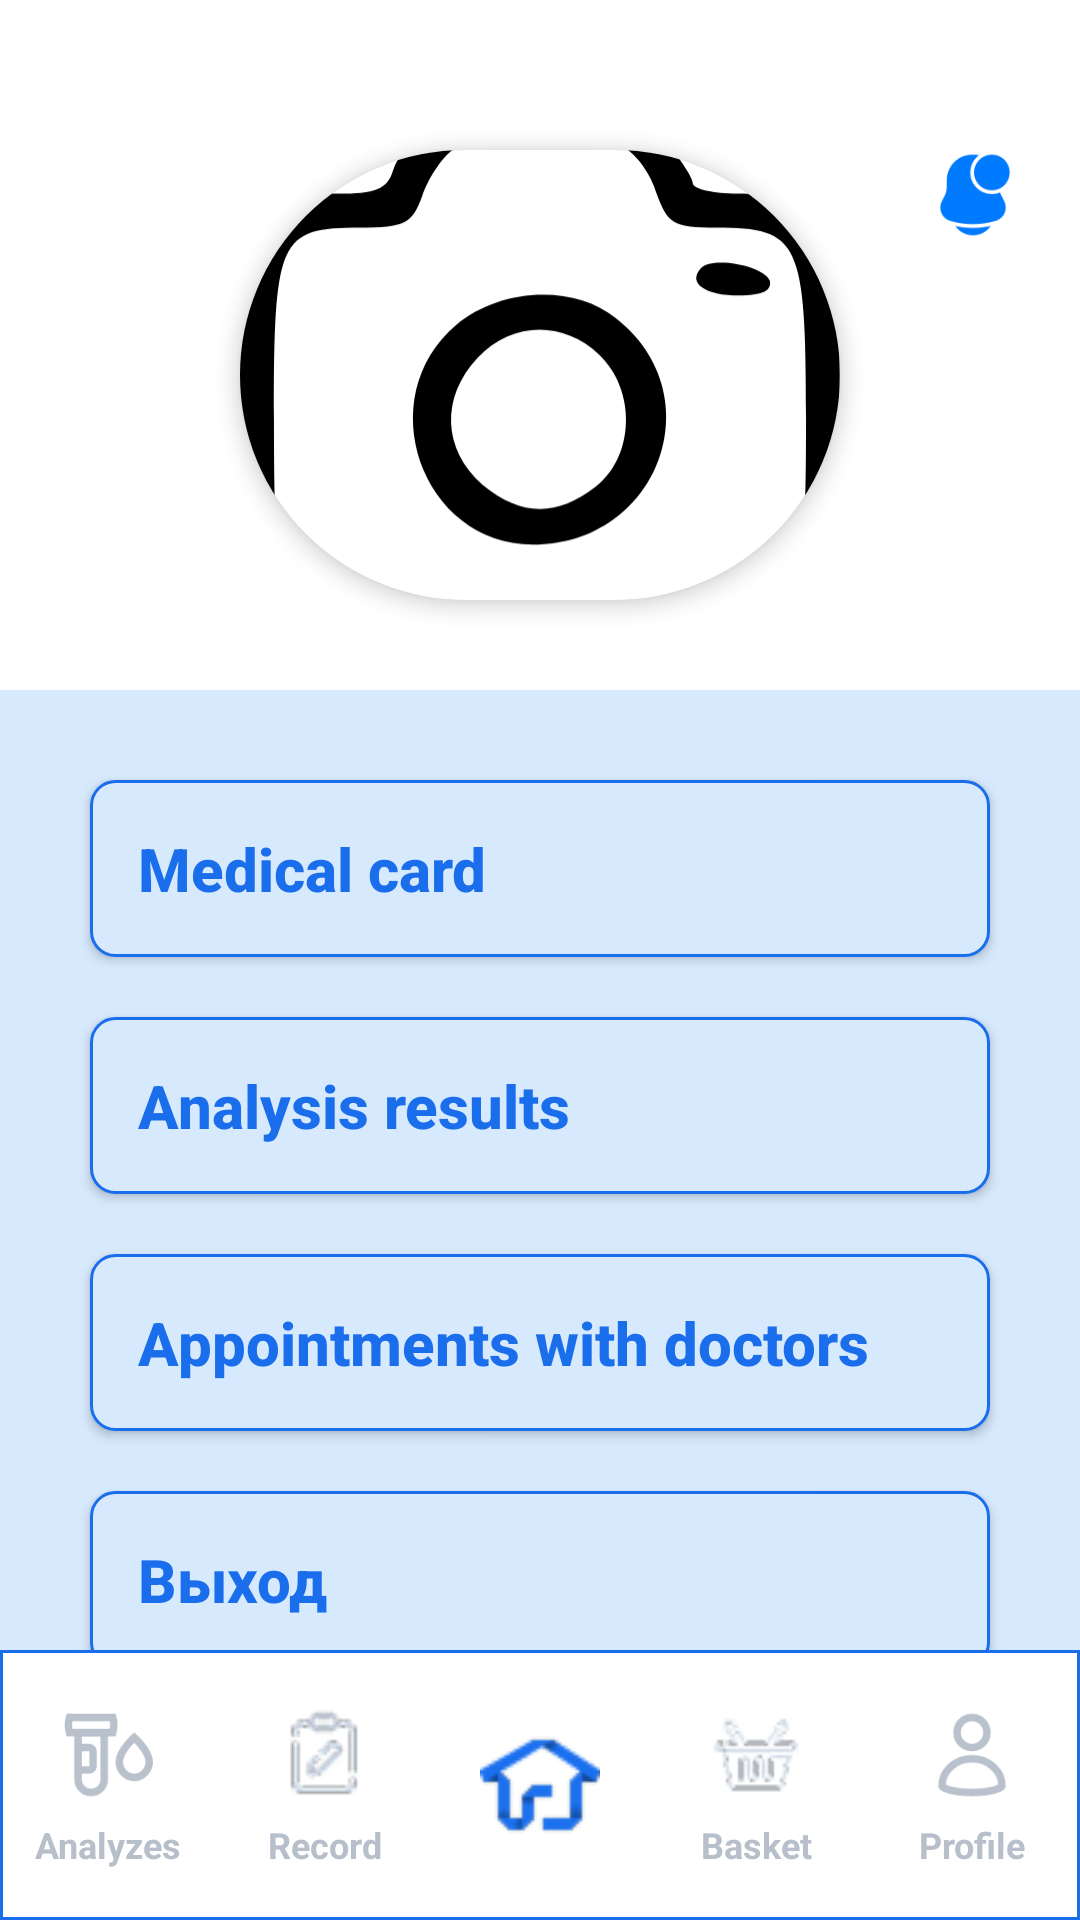

Android layout source for this screen:
<!-- AndroidManifest.xml: application theme Theme.SmartLab -->
<!-- res/layout/activity_profile.xml -->
<?xml version="1.0" encoding="utf-8"?>
<RelativeLayout xmlns:android="http://schemas.android.com/apk/res/android"
    android:layout_width="match_parent"
    android:layout_height="match_parent"
    android:background="@color/white">
<androidx.constraintlayout.widget.ConstraintLayout
    android:layout_width="match_parent"
    android:layout_height="match_parent"
    xmlns:app="http://schemas.android.com/apk/res-auto">

    <LinearLayout
        android:id="@+id/line1"
        android:layout_width="match_parent"
        android:layout_height="230dp"
        android:background="@color/white"
        app:layout_constraintTop_toTopOf="parent"
        app:layout_constraintRight_toLeftOf="parent"
        app:layout_constraintRight_toRightOf="parent"
        android:gravity="center">
        <androidx.cardview.widget.CardView
            android:layout_width="200dp"
            android:layout_height="150dp"
            app:cardCornerRadius="75dp"
            android:layout_marginTop="10dp"
            app:cardElevation="4dp">
        <ImageView
            android:id="@+id/imageUser"
            android:layout_width="match_parent"
            android:layout_height="match_parent"
            android:scaleType="centerCrop"
            android:src="@drawable/brock"
            />
        </androidx.cardview.widget.CardView>
    </LinearLayout>
    <ImageButton
        android:id="@+id/buttonNotification"
        android:layout_width="30dp"
        android:layout_height="30dp"
        android:text="@string/text_item_button_sign_up"
        android:textSize="16sp"
        android:scaleType="centerCrop"
        android:layout_marginTop="50dp"
        android:layout_marginRight="20dp"
        android:background="@color/white"
        android:src="@drawable/notification"
        app:layout_constraintRight_toRightOf="parent"
        app:layout_constraintTop_toTopOf="parent"/>
    <LinearLayout
        android:layout_width="match_parent"
        android:layout_height="1000dp"
        android:background="@color/blue_profile"
        app:layout_constraintTop_toBottomOf="@+id/line1"
        app:layout_constraintLeft_toLeftOf="parent"
        android:orientation="vertical"
        android:gravity="center_horizontal"
        android:padding="20dp"
        app:layout_constraintRight_toRightOf="parent">
        <Button
            android:id="@+id/cardButton"
            android:layout_width="300dp"
            android:layout_height="wrap_content"
            android:textStyle="bold"
            android:textSize="20sp"
            android:layout_margin="10dp"
            android:gravity="left|center"
            style="@style/BlueButtonProfile"
            android:text="@string/text_profile_medical_card"
            />
        <Button
            android:id="@+id/resultAnalyzesButton"
            android:layout_width="300dp"
            android:layout_height="wrap_content"
            android:textStyle="bold"
            android:textSize="20sp"
            android:layout_margin="10dp"
            android:gravity="left|center"
            style="@style/BlueButtonProfile"
            android:text="@string/text_profile_analysis_results"
            />
        <Button
            android:id="@+id/recordsDoctorsButton"
            android:layout_width="300dp"
            android:layout_height="wrap_content"
            android:textStyle="bold"
            android:textSize="20sp"
            android:layout_margin="10dp"
            android:gravity="left|center"
            style="@style/BlueButtonProfile"
            android:text="@string/text_profile_make_an_appointment"
            />
        <Button
            android:layout_width="300dp"
            android:layout_height="wrap_content"
            android:textStyle="bold"
            android:textSize="20sp"
            android:visibility="gone"
            android:layout_margin="10dp"
            android:gravity="left|center"
            style="@style/BlueButtonStyle"
            android:text="@string/text_profile_delivery_addresses"
            />
        <Button
            android:id="@+id/buttonExitSession"
            android:layout_width="300dp"
            android:layout_height="wrap_content"
            android:textStyle="bold"
            android:textSize="20sp"
            android:layout_margin="10dp"
            android:gravity="left|center"
            style="@style/BlueButtonProfile"
            android:text="Выход"
            />
    </LinearLayout>
</androidx.constraintlayout.widget.ConstraintLayout>
    <include layout="@layout/custom_menu" />
</RelativeLayout>
<!-- res/layout/custom_menu.xml (included above) -->
<?xml version="1.0" encoding="utf-8"?>
<LinearLayout
    xmlns:android="http://schemas.android.com/apk/res/android"
    android:layout_width="match_parent"
    android:layout_height="wrap_content"
    android:orientation="horizontal"
    android:layout_alignParentBottom="true"
    android:gravity="center_vertical"
    android:background="@drawable/menu_custom">

    <LinearLayout
        android:layout_width="0dp"
        android:layout_height="wrap_content"
        android:layout_weight="1"
        android:orientation="vertical"
        android:gravity="center">
        <ImageButton
            android:id="@+id/AnalyzesButtonMenu"
            android:layout_width="40dp"
            android:src="@drawable/icon_menu_analyzes"
            android:background="@null"
            android:layout_height="40dp"
            />
        <TextView
            android:id="@+id/TextAnalyzesButtonMenu"
            android:layout_width="60dp"
            android:layout_height="20dp"
            android:textSize="12sp"
            android:gravity="center"
            android:textStyle="bold"
            android:textColor="@color/gray_menu"
            android:text="@string/analyzes"/>
    </LinearLayout>

    <LinearLayout
        android:layout_width="0dp"
        android:layout_height="wrap_content"
        android:layout_weight="1"
        android:orientation="vertical"
        android:gravity="center">
        <ImageButton
            android:id="@+id/RecordsButtonMenu"
            android:layout_width="40dp"
            android:src="@drawable/icon_menu_records"
            android:background="@null"
            android:layout_height="40dp"
            />
        <TextView
            android:id="@+id/TextRecordsButtonMenu"
            android:layout_width="60dp"
            android:layout_height="20dp"
            android:gravity="center"
            android:textStyle="bold"
            android:textSize="12sp"
            android:textColor="@color/gray_menu"
            android:text="@string/record"/>
    </LinearLayout>

    <LinearLayout
        android:layout_width="0dp"
        android:layout_height="wrap_content"
        android:layout_weight="1"
        android:orientation="vertical"
        android:gravity="center">
        <ImageButton
            android:id="@+id/HomeButtonMenu"
            android:layout_width="90dp"
            android:src="@drawable/icon_menu_home_on"
            android:background="@null"
            android:layout_height="90dp"
            android:layout_gravity="center"
            />
    </LinearLayout>
    <LinearLayout
        android:layout_width="0dp"
        android:layout_height="wrap_content"
        android:layout_weight="1"
        android:orientation="vertical"
        android:gravity="center">
        <ImageButton
            android:id="@+id/BasketButtonMenu"
            android:layout_width="40dp"
            android:src="@drawable/icon_menu_basket"
            android:background="@null"
            android:layout_height="40dp"
            />
        <TextView
            android:id="@+id/TextBasketButtonMenu"
            android:layout_width="60dp"
            android:layout_height="20dp"
            android:gravity="center"
            android:textStyle="bold"
            android:textSize="12sp"
            android:textColor="@color/gray_menu"
            android:text="@string/basket"/>
    </LinearLayout>
    <LinearLayout
        android:layout_width="0dp"
        android:layout_height="wrap_content"
        android:layout_weight="1"
        android:orientation="vertical"
        android:gravity="center">
        <ImageButton
            android:id="@+id/ProfileButtonMenu"
            android:layout_width="40dp"
            android:src="@drawable/icon_menu_profile"
            android:background="@null"
            android:layout_height="40dp"
            />
        <TextView
            android:id="@+id/TextProfileButtonMenu"
            android:layout_width="60dp"
            android:layout_height="20dp"
            android:gravity="center"
            android:textStyle="bold"
            android:textSize="12sp"
            android:textColor="@color/gray_menu"
            android:text="@string/profile"/>
    </LinearLayout>

</LinearLayout>
<!-- resources referenced by this layout -->
<resources>
  <color name="blue_profile">#D7E9FD</color>
  <color name="gray_menu">#B7BFCA</color>
  <color name="white">#FFFFFFFF</color>
  <!-- drawable menu_custom (drawable) -->
  <?xml version="1.0" encoding="utf-8"?>
  <selector xmlns:android="http://schemas.android.com/apk/res/android">
      <item android:state_pressed="true">
          <shape android:shape="rectangle">
              <solid android:color="@color/white"/>  
          </shape>
      </item>
      <item>
          <shape android:shape="rectangle">
              <solid android:color="@color/white"/>
              <stroke android:width="1dp" android:color="@color/blue_button"/>
          </shape>
      </item>
  </selector>
  <string name="analyzes">Analyzes</string>
  <string name="basket">Basket</string>
  <string name="profile">Profile</string>
  <string name="record">Record</string>
  <string name="text_item_button_sign_up">Sign Up</string>
  <string name="text_profile_analysis_results">Analysis results</string>
  <string name="text_profile_delivery_addresses">Delivery addresses</string>
  <string name="text_profile_make_an_appointment">Appointments with doctors</string>
  <string name="text_profile_medical_card">Medical card</string>
  <style name="BlueButtonProfile" parent="ButtonStyle">
          <item name="android:background">@drawable/blue_button_profile</item>
          <item name="android:textColor">@color/blue_text</item>
      </style>
  <style name="BlueButtonStyle" parent="ButtonStyle">
          <item name="android:background">@drawable/blue_button_background</item>
      </style>
  <style name="Theme.SmartLab" parent="Base.Theme.SmartLab" />
  <color name="blue_button">#1A6EEC</color>
  <style name="ButtonStyle" parent="Widget.AppCompat.Button">
          <item name="android:textColor">@color/white</item>
          <item name="android:textSize">16sp</item>
          <item name="android:padding">16dp</item>
          <item name="android:fontFamily">sans-serif-medium</item>
          <item name="android:textAllCaps">false</item>
      </style>
  <!-- drawable blue_button_profile (drawable) -->
  <?xml version="1.0" encoding="utf-8"?>
  <selector xmlns:android="http://schemas.android.com/apk/res/android">
      <item android:state_pressed="true">
          <shape android:shape="rectangle">
              <solid android:color="@color/white_button"/>
              <corners android:radius="8dp"/>
          </shape>
      </item>
      <item>
          <shape android:shape="rectangle">
              <solid android:color="@color/blue_profile"/>
              <corners android:radius="8dp"/>
              <stroke android:width="1dp" android:color="@color/blue_pressed"/>
          </shape>
      </item>
  </selector>
  <color name="blue_text">#1A6EEC</color>
  <!-- drawable blue_button_background (drawable) -->
  <?xml version="1.0" encoding="utf-8"?>
  <selector xmlns:android="http://schemas.android.com/apk/res/android">
      <item android:state_pressed="true">
          <shape android:shape="rectangle">
              <solid android:color="@color/blue_pressed"/>
              <corners android:radius="8dp"/>
          </shape>
      </item>
      <item>
          <shape android:shape="rectangle">
              <solid android:color="@color/blue_primary"/>
              <corners android:radius="8dp"/>
          </shape>
      </item>
  </selector>
  <style name="Base.Theme.SmartLab" parent="Theme.Material3.DayNight.NoActionBar">
          <item name="materialButtonStyle">@style/ButtonStyle</item>
      </style>
  <color name="white_button">#FFFFFFFF</color>
  <color name="blue_pressed">#1A6EEC</color>
  <color name="blue_primary">#1A6EEC</color>
</resources>
